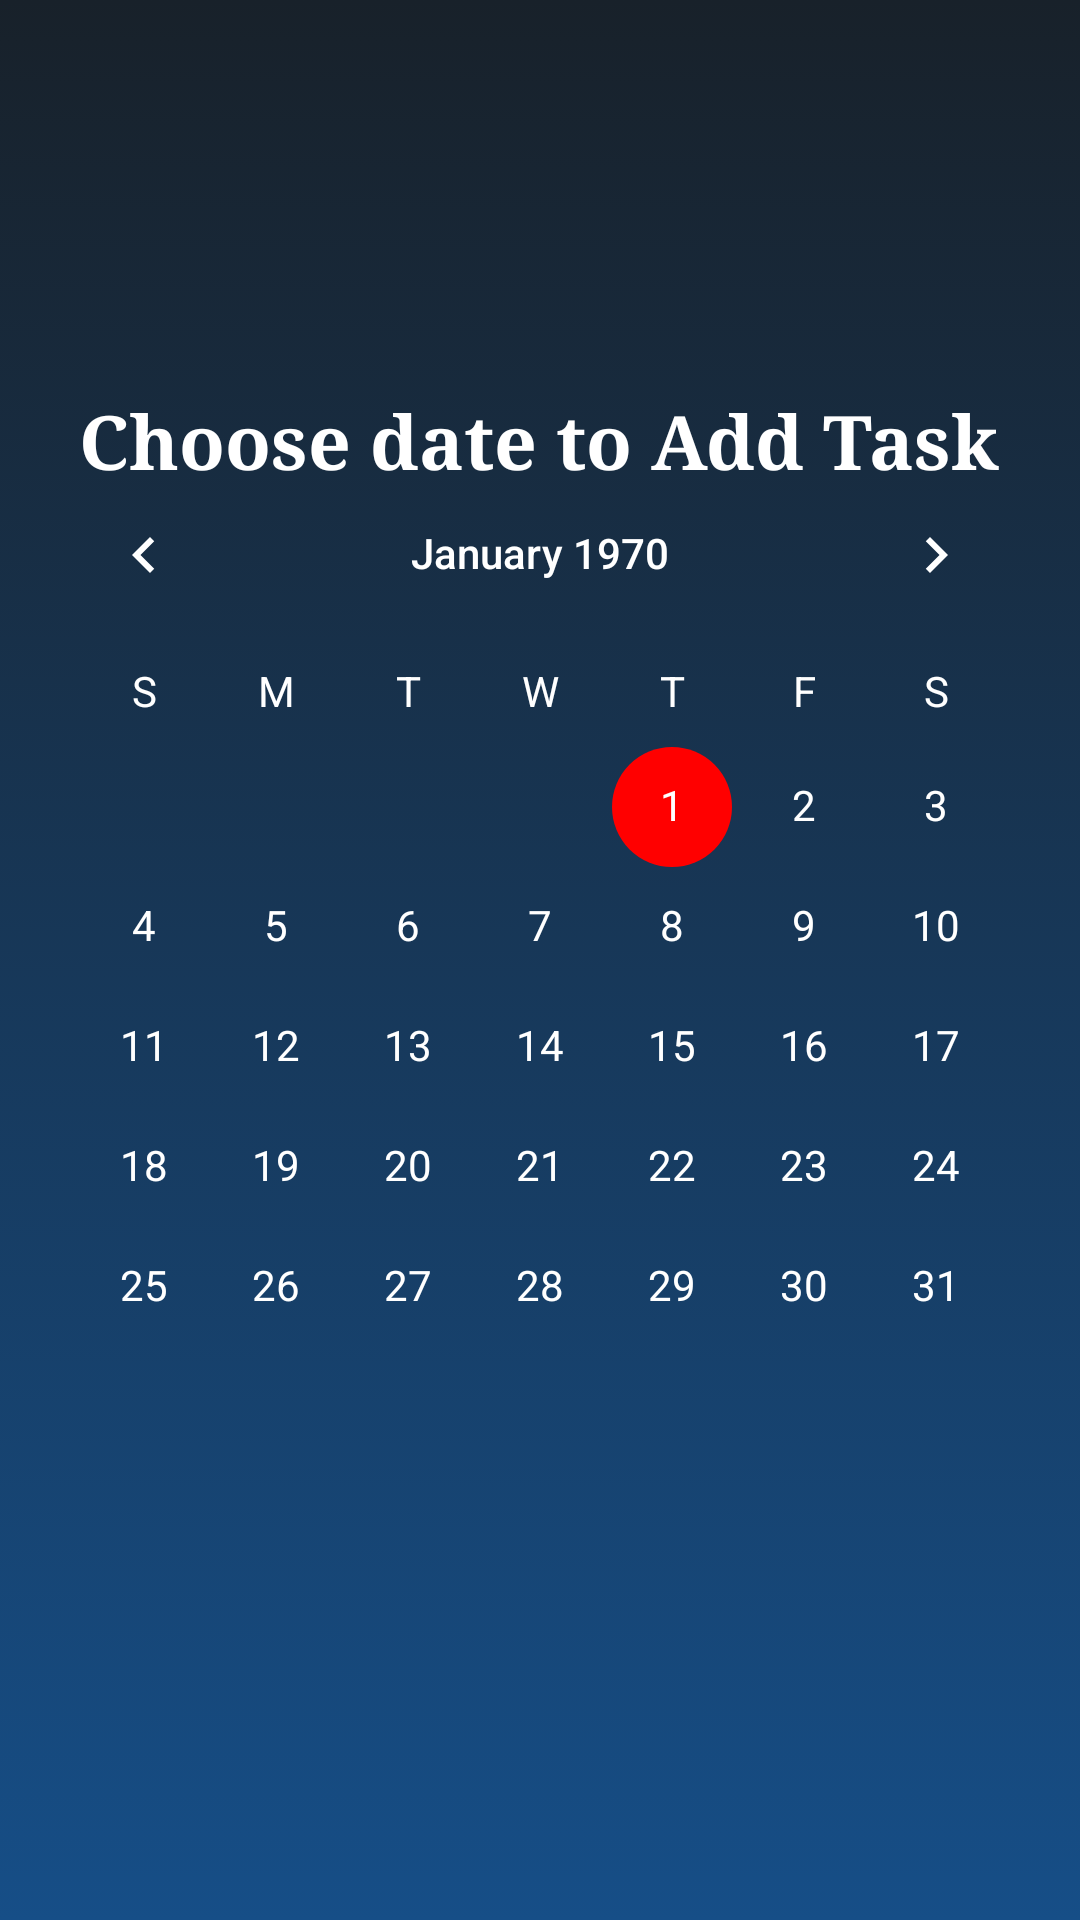

Layout XML and referenced resources for this Android screen:
<!-- AndroidManifest.xml: application theme AppTheme -->
<!-- res/layout/fragment_home.xml -->
<?xml version="1.0" encoding="utf-8"?>
<RelativeLayout xmlns:android="http://schemas.android.com/apk/res/android"
    android:orientation="vertical" android:layout_width="match_parent"
    android:background="@drawable/gradient"
    android:layout_height="match_parent">

    <TextView
        android:layout_width="wrap_content"
        android:layout_height="wrap_content"
        android:textSize="25dp"
        android:textColor="#ffffff"
        android:textStyle="bold"
        android:fontFamily="serif"
        android:text="Choose date to Add Task"
        android:layout_marginTop="130dp"
        android:layout_centerHorizontal="true"/>

    <CalendarView
        android:id="@+id/calenderView"
        android:layout_width="wrap_content"
        android:layout_height="wrap_content"
        android:layout_centerHorizontal="true"
        android:layout_centerVertical="true"
        android:theme="@style/CalenderViewCustom"
        android:dateTextAppearance="@style/CalenderViewDateCustomText"
        android:weekDayTextAppearance="@style/CalenderViewWeekCustomText"/>

</RelativeLayout>
<!-- resources referenced by this layout -->
<resources>
  <!-- drawable gradient (drawable) -->
  <?xml version="1.0" encoding="utf-8"?>
  <selector xmlns:android="http://schemas.android.com/apk/res/android">
  
      <item >
          <shape android:shape="rectangle"  >
  
              <gradient
                  android:angle="90"
                  android:startColor="#164e87"
                  android:endColor="#18212A"
                  android:type="linear" />
          </shape>
      </item>
  
  
  </selector>
  <style name="CalenderViewCustom" parent="Theme.AppCompat">
          <item name="colorAccent">#ff0000</item>
          <item name="colorPrimary">#ffffff</item>
      </style>
  <style name="CalenderViewDateCustomText" parent="android:TextAppearance.DeviceDefault.Small">
          <item name="android:textColor">#ffffff</item>
          <item name="android:weekNumberColor">#ff0000</item>
      </style>
  <style name="CalenderViewWeekCustomText" parent="android:TextAppearance.DeviceDefault.Small">
          <item name="android:textColor">#ffffff</item>
      </style>
  <style name="AppTheme" parent="Theme.AppCompat.Light.DarkActionBar">
          
          <item name="colorPrimary">@color/colorPrimary</item>
          <item name="colorPrimaryDark">@color/colorPrimaryDark</item>
          <item name="colorAccent">@color/colorAccent</item>
      </style>
  <color name="colorPrimary">#18212A</color>
  <color name="colorPrimaryDark">#000000</color>
  <color name="colorAccent">#18212A</color>
</resources>
